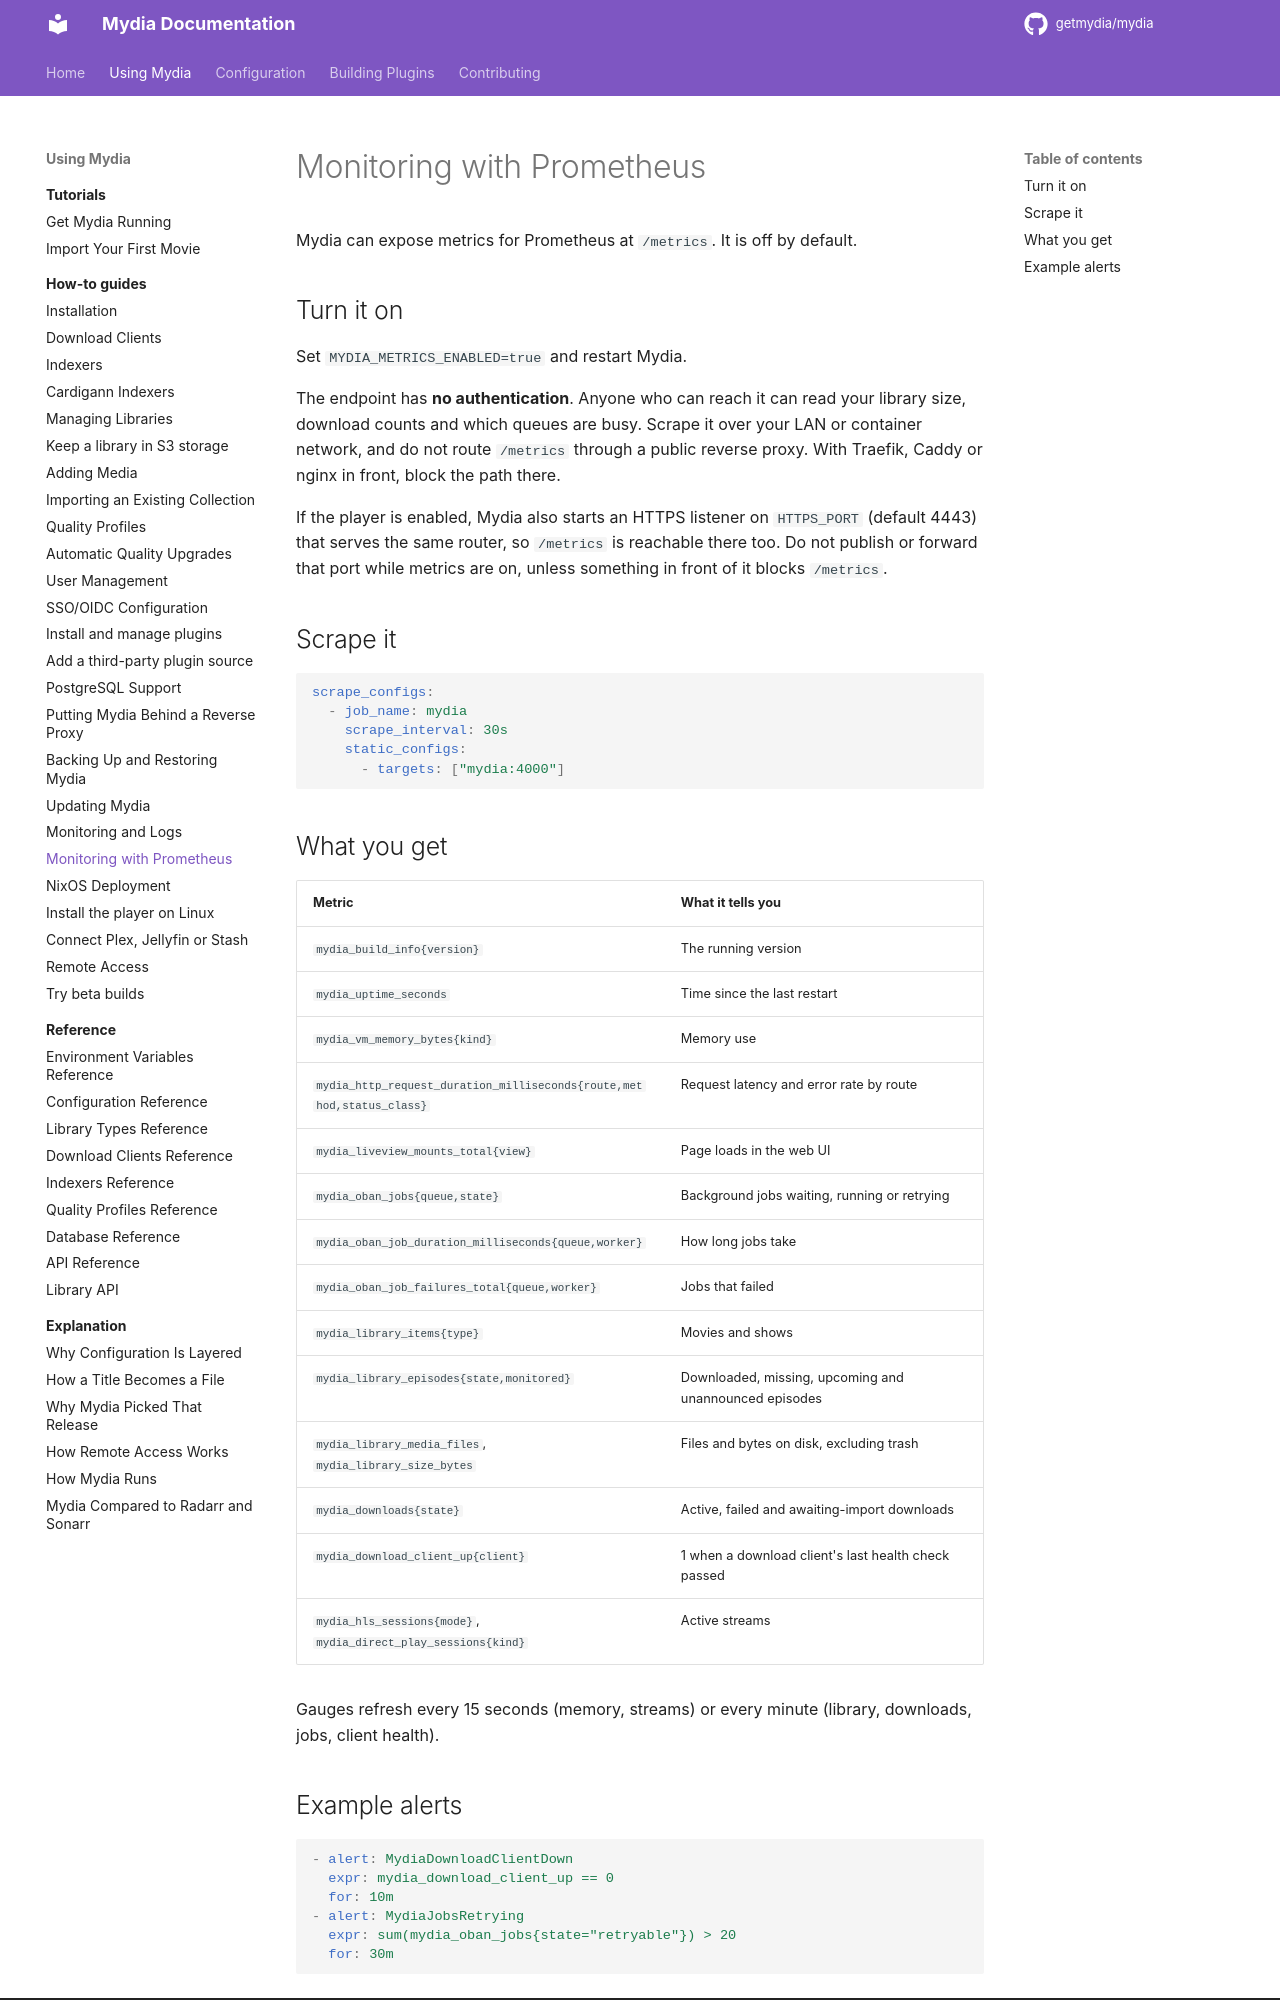

repository: getmydia/mydia · page: dev/using/how-to/monitoring-with-prometheus/index.html · generator: mkdocs

# Monitoring with Prometheus

Mydia can expose metrics for Prometheus at `/metrics`. It is off by default.

## Turn it on

Set `MYDIA_METRICS_ENABLED=true` and restart Mydia.

The endpoint has **no authentication**. Anyone who can reach it can read your
library size, download counts and which queues are busy. Scrape it over your
LAN or container network, and do not route `/metrics` through a public reverse
proxy. With Traefik, Caddy or nginx in front, block the path there.

If the player is enabled, Mydia also starts an HTTPS listener on `HTTPS_PORT`
(default 4443) that serves the same router, so `/metrics` is reachable there
too. Do not publish or forward that port while metrics are on, unless
something in front of it blocks `/metrics`.

## Scrape it

```yaml
scrape_configs:
  - job_name: mydia
    scrape_interval: 30s
    static_configs:
      - targets: ["mydia:4000"]
```

## What you get

| Metric | What it tells you |
| --- | --- |
| `mydia_build_info{version}` | The running version |
| `mydia_uptime_seconds` | Time since the last restart |
| `mydia_vm_memory_bytes{kind}` | Memory use |
| `mydia_http_request_duration_milliseconds{route,method,status_class}` | Request latency and error rate by route |
| `mydia_liveview_mounts_total{view}` | Page loads in the web UI |
| `mydia_oban_jobs{queue,state}` | Background jobs waiting, running or retrying |
| `mydia_oban_job_duration_milliseconds{queue,worker}` | How long jobs take |
| `mydia_oban_job_failures_total{queue,worker}` | Jobs that failed |
| `mydia_library_items{type}` | Movies and shows |
| `mydia_library_episodes{state,monitored}` | Downloaded, missing, upcoming and unannounced episodes |
| `mydia_library_media_files`, `mydia_library_size_bytes` | Files and bytes on disk, excluding trash |
| `mydia_downloads{state}` | Active, failed and awaiting-import downloads |
| `mydia_download_client_up{client}` | 1 when a download client's last health check passed |
| `mydia_hls_sessions{mode}`, `mydia_direct_play_sessions{kind}` | Active streams |

Gauges refresh every 15 seconds (memory, streams) or every minute (library,
downloads, jobs, client health).
